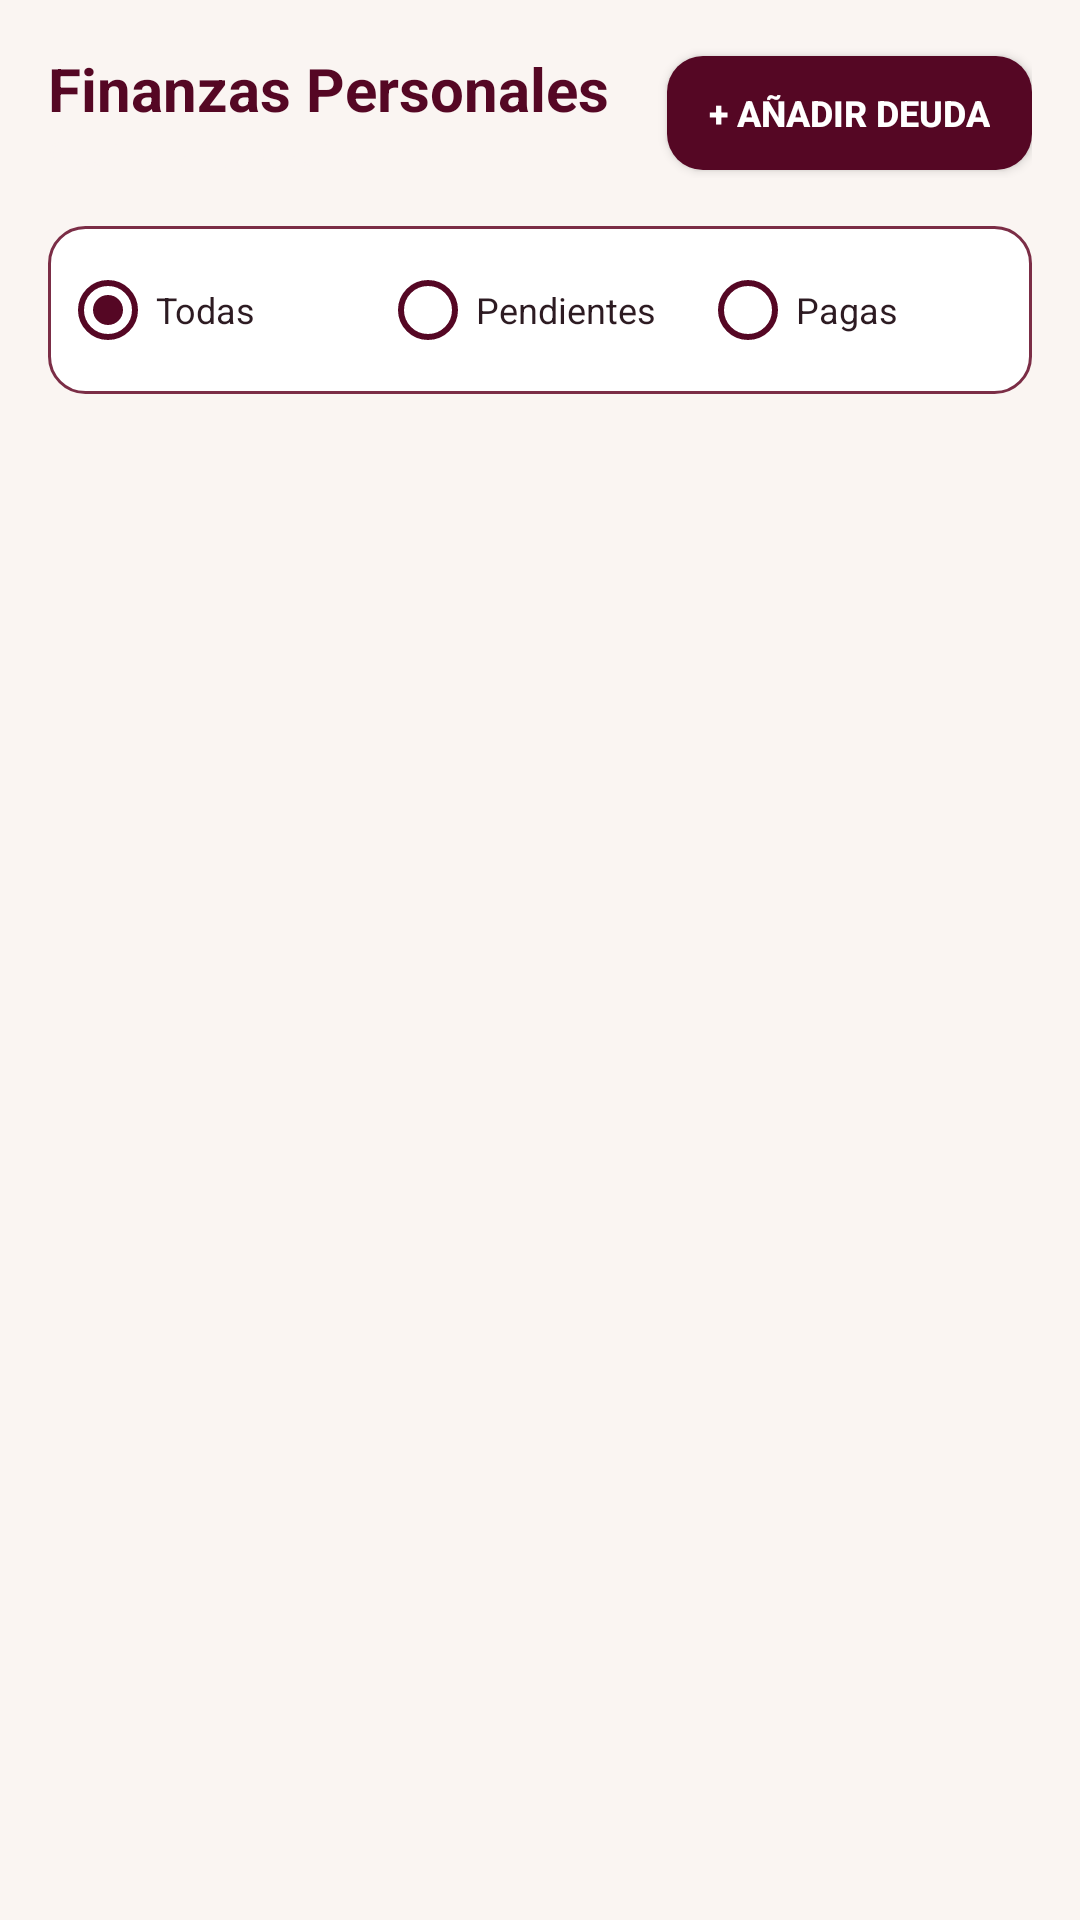

Android layout source for this screen:
<!-- AndroidManifest.xml: application theme Theme.Freyr -->
<!-- res/layout/fragment_personal_finances.xml -->
<?xml version="1.0" encoding="utf-8"?>
<LinearLayout xmlns:android="http://schemas.android.com/apk/res/android"
    xmlns:app="http://schemas.android.com/apk/res-auto"
    android:layout_width="match_parent"
    android:layout_height="match_parent"
    android:orientation="vertical"
    android:background="@color/freyr_background">

    
    <LinearLayout
        android:layout_width="match_parent"
        android:layout_height="wrap_content"
        android:orientation="horizontal"
        android:gravity="center_vertical"
        android:padding="16dp">

        <LinearLayout
            android:layout_width="0dp"
            android:layout_height="wrap_content"
            android:layout_weight="1"
            android:orientation="vertical">

            <TextView
                android:layout_width="wrap_content"
                android:layout_height="wrap_content"
                android:text="Finanzas Personales"
                android:textColor="@color/freyr_primary"
                android:textSize="20sp"
                android:textStyle="bold" />

            <TextView
                android:layout_width="wrap_content"
                android:layout_height="wrap_content"
                android:text="Gestiona tus gastos"
                android:textColor="@color/freyr_card_bg"
                android:textSize="12sp" />
        </LinearLayout>

        <Button
            android:id="@+id/btn_add_personal_debt"
            android:layout_width="wrap_content"
            android:layout_height="38dp"
            android:background="@drawable/bg_button_primary"
            android:paddingStart="14dp"
            android:paddingEnd="14dp"
            android:text="+ Añadir Deuda"
            android:textColor="#FFFFFF"
            android:textSize="12sp"
            android:textStyle="bold"
            app:backgroundTint="@null" />
    </LinearLayout>

    
    <RadioGroup
        android:id="@+id/rg_debt_filter"
        android:layout_width="match_parent"
        android:layout_height="wrap_content"
        android:orientation="horizontal"
        android:background="@drawable/bg_button_secondary"
        android:padding="4dp"
        android:layout_marginStart="16dp"
        android:layout_marginEnd="16dp"
        android:layout_marginBottom="12dp">

        <RadioButton
            android:id="@+id/rb_filter_all"
            android:layout_width="0dp"
            android:layout_height="wrap_content"
            android:layout_weight="1"
            android:buttonTint="@color/freyr_primary"
            android:checked="true"
            android:text="Todas"
            android:textColor="@color/freyr_text_primary"
            android:textSize="12sp" />

        <RadioButton
            android:id="@+id/rb_filter_pending"
            android:layout_width="0dp"
            android:layout_height="wrap_content"
            android:layout_weight="1"
            android:buttonTint="@color/freyr_primary"
            android:text="Pendientes"
            android:textColor="@color/freyr_text_primary"
            android:textSize="12sp" />

        <RadioButton
            android:id="@+id/rb_filter_paid"
            android:layout_width="0dp"
            android:layout_height="wrap_content"
            android:layout_weight="1"
            android:buttonTint="@color/freyr_primary"
            android:text="Pagas"
            android:textColor="@color/freyr_text_primary"
            android:textSize="12sp" />
    </RadioGroup>

    
    <androidx.recyclerview.widget.RecyclerView
        android:id="@+id/rv_personal_debts"
        android:layout_width="match_parent"
        android:layout_height="match_parent"
        android:paddingStart="16dp"
        android:paddingEnd="16dp"
        android:clipToPadding="false" />

</LinearLayout>
<!-- resources referenced by this layout -->
<resources>
  <color name="freyr_background">#FAF5F2</color>
  <color name="freyr_card_bg">#FAF5F2</color>
  <color name="freyr_primary">#550724</color>
  <color name="freyr_text_primary">#2D1B22</color>
  <!-- drawable bg_button_primary (drawable) -->
  <?xml version="1.0" encoding="utf-8"?>
  <ripple xmlns:android="http://schemas.android.com/apk/res/android"
      android:color="#33FFFFFF">
      <item>
          <shape android:shape="rectangle">
              <corners android:radius="12dp" />
              <solid android:color="@color/freyr_primary" />
          </shape>
      </item>
  </ripple>
  <!-- drawable bg_button_secondary (drawable) -->
  <?xml version="1.0" encoding="utf-8"?>
  <ripple xmlns:android="http://schemas.android.com/apk/res/android"
      android:color="#33E1CCD4">
      <item>
          <shape android:shape="rectangle">
              <corners android:radius="12dp" />
              <solid android:color="@color/freyr_surface" />
              <stroke android:width="1dp" android:color="@color/freyr_secondary" />
          </shape>
      </item>
  </ripple>
  <style name="Theme.Freyr" parent="Theme.MaterialComponents.DayNight.NoActionBar">
          
          <item name="android:statusBarColor">#550724</item>
  
          
          <item name="android:windowLightStatusBar">false</item>
  
          
          <item name="colorPrimary">#550724</item>
          <item name="colorPrimaryVariant">#42091D</item>
          <item name="colorOnPrimary">#FFFFFF</item>
          <item name="android:windowBackground">#FAF5F2</item>
      </style>
  <color name="freyr_surface">#FFFFFF</color>
  <color name="freyr_secondary">#7B2D46</color>
</resources>
